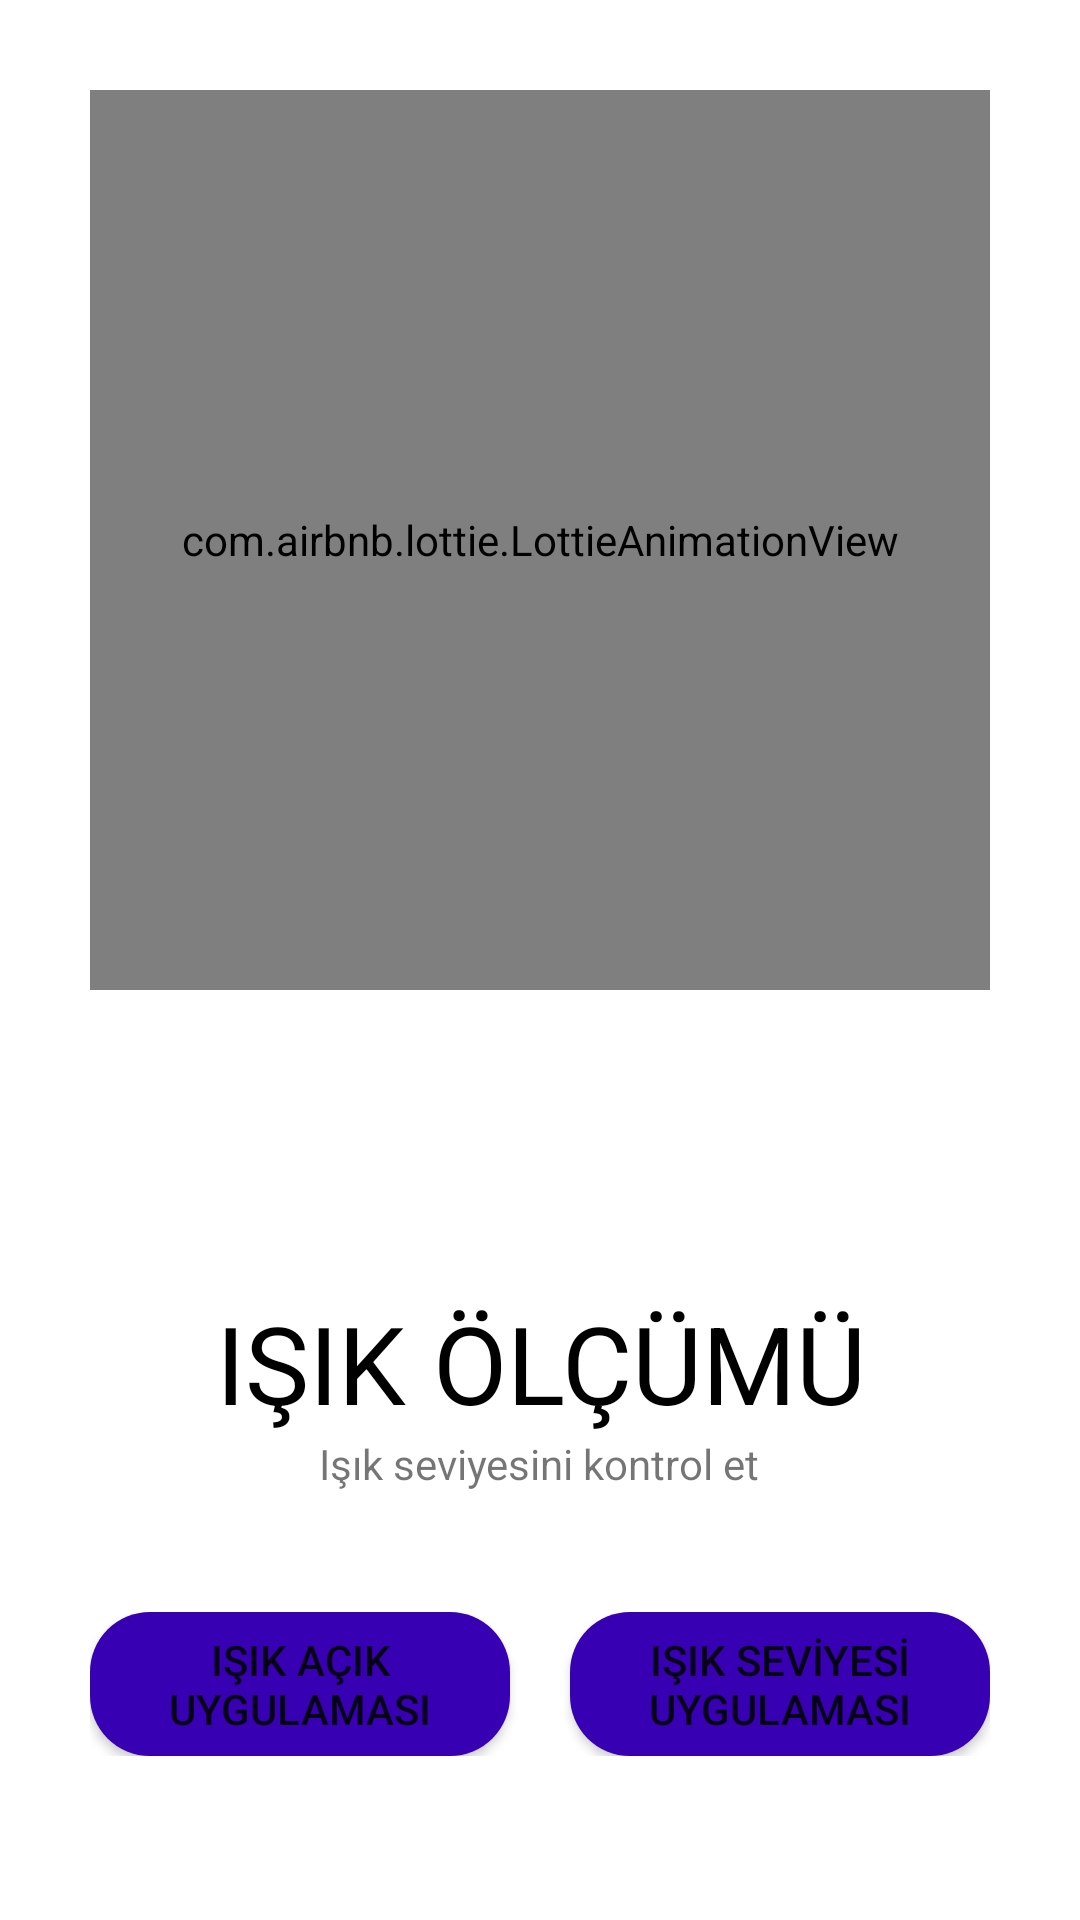

Android layout source for this screen:
<!-- AndroidManifest.xml: application theme Theme.LigthApp -->
<!-- res/layout/activity_main.xml -->
<?xml version="1.0" encoding="utf-8"?>

<ScrollView xmlns:android="http://schemas.android.com/apk/res/android"
    xmlns:app="http://schemas.android.com/apk/res-auto"
    xmlns:tools="http://schemas.android.com/tools"
    android:layout_width="match_parent"
    android:layout_height="match_parent"
    android:background="@android:color/white"
    android:padding="30dp"
    android:transitionName="transition_login"
    tools:context=".MainActivity">

    <LinearLayout
        android:layout_width="match_parent"
        android:layout_height="wrap_content"
        android:orientation="vertical">

        <com.airbnb.lottie.LottieAnimationView
            android:id="@+id/animationView"
            android:layout_width="match_parent"
            android:layout_height="300dp"
            app:lottie_autoPlay="true"
            app:lottie_loop="true"
            app:lottie_rawRes="@raw/isik_acik_kapali2" />

        <TextView
            android:layout_width="wrap_content"
            android:layout_height="wrap_content"
            android:layout_gravity="center"
            android:layout_marginTop="100dp"
            android:text="IŞIK ÖLÇÜMÜ"
            android:textAlignment="center"
            android:textAllCaps="true"
            android:textColor="@color/black"
            android:textSize="36sp"></TextView>

        <TextView
            android:layout_width="wrap_content"
            android:layout_height="wrap_content"
            android:layout_gravity="center"
            android:text="Işık seviyesini kontrol et"
            android:textAlignment="center"></TextView>

        <LinearLayout
            android:layout_width="match_parent"
            android:layout_height="wrap_content"
            android:layout_marginTop="40dp">

            <Button
                android:id="@+id/leftArrow"
                android:layout_width="0dp"
                android:layout_height="wrap_content"
                android:layout_marginRight="10dp"
                android:layout_weight="1"
                android:background="@drawable/custom_button"
                android:text="IŞIK AÇIK UYGULAMASI"
                android:transitionName="transition_login"></Button>

            <Button
                android:id="@+id/rightArrow"
                android:layout_width="0dp"
                android:layout_height="wrap_content"
                android:layout_marginLeft="10dp"
                android:layout_weight="1"
                android:background="@drawable/custom_button"
                android:text="IŞIK SEVİYESİ UYGULAMASI"></Button>
        </LinearLayout>

    </LinearLayout>


</ScrollView>
<!-- resources referenced by this layout -->
<resources>
  <color name="black">#FF000000</color>
  <!-- drawable custom_button (drawable-v24) -->
  <?xml version="1.0" encoding="utf-8"?>
  
  <shape xmlns:android="http://schemas.android.com/apk/res/android">
      <corners android:radius="20dp"></corners>
      <solid android:color="@color/purple_700"></solid>
  </shape>
  <style name="Theme.LigthApp" parent="Theme.MaterialComponents.DayNight.NoActionBar">
          
          <item name="colorPrimary">#F1CD0F</item>
          <item name="colorPrimaryVariant">#F1CD0F</item>
          <item name="colorOnPrimary">@color/white</item>
          
          <item name="colorSecondary">@color/teal_200</item>
          <item name="colorSecondaryVariant">@color/teal_700</item>
          <item name="colorOnSecondary">@color/black</item>
          
          <item name="android:statusBarColor" tools:targetApi="l">?attr/colorPrimaryVariant</item>
          
      </style>
  <color name="purple_700">#FF3700B3</color>
  <color name="white">#FFFFFFFF</color>
  <color name="teal_200">#FF03DAC5</color>
  <color name="teal_700">#FF018786</color>
</resources>
